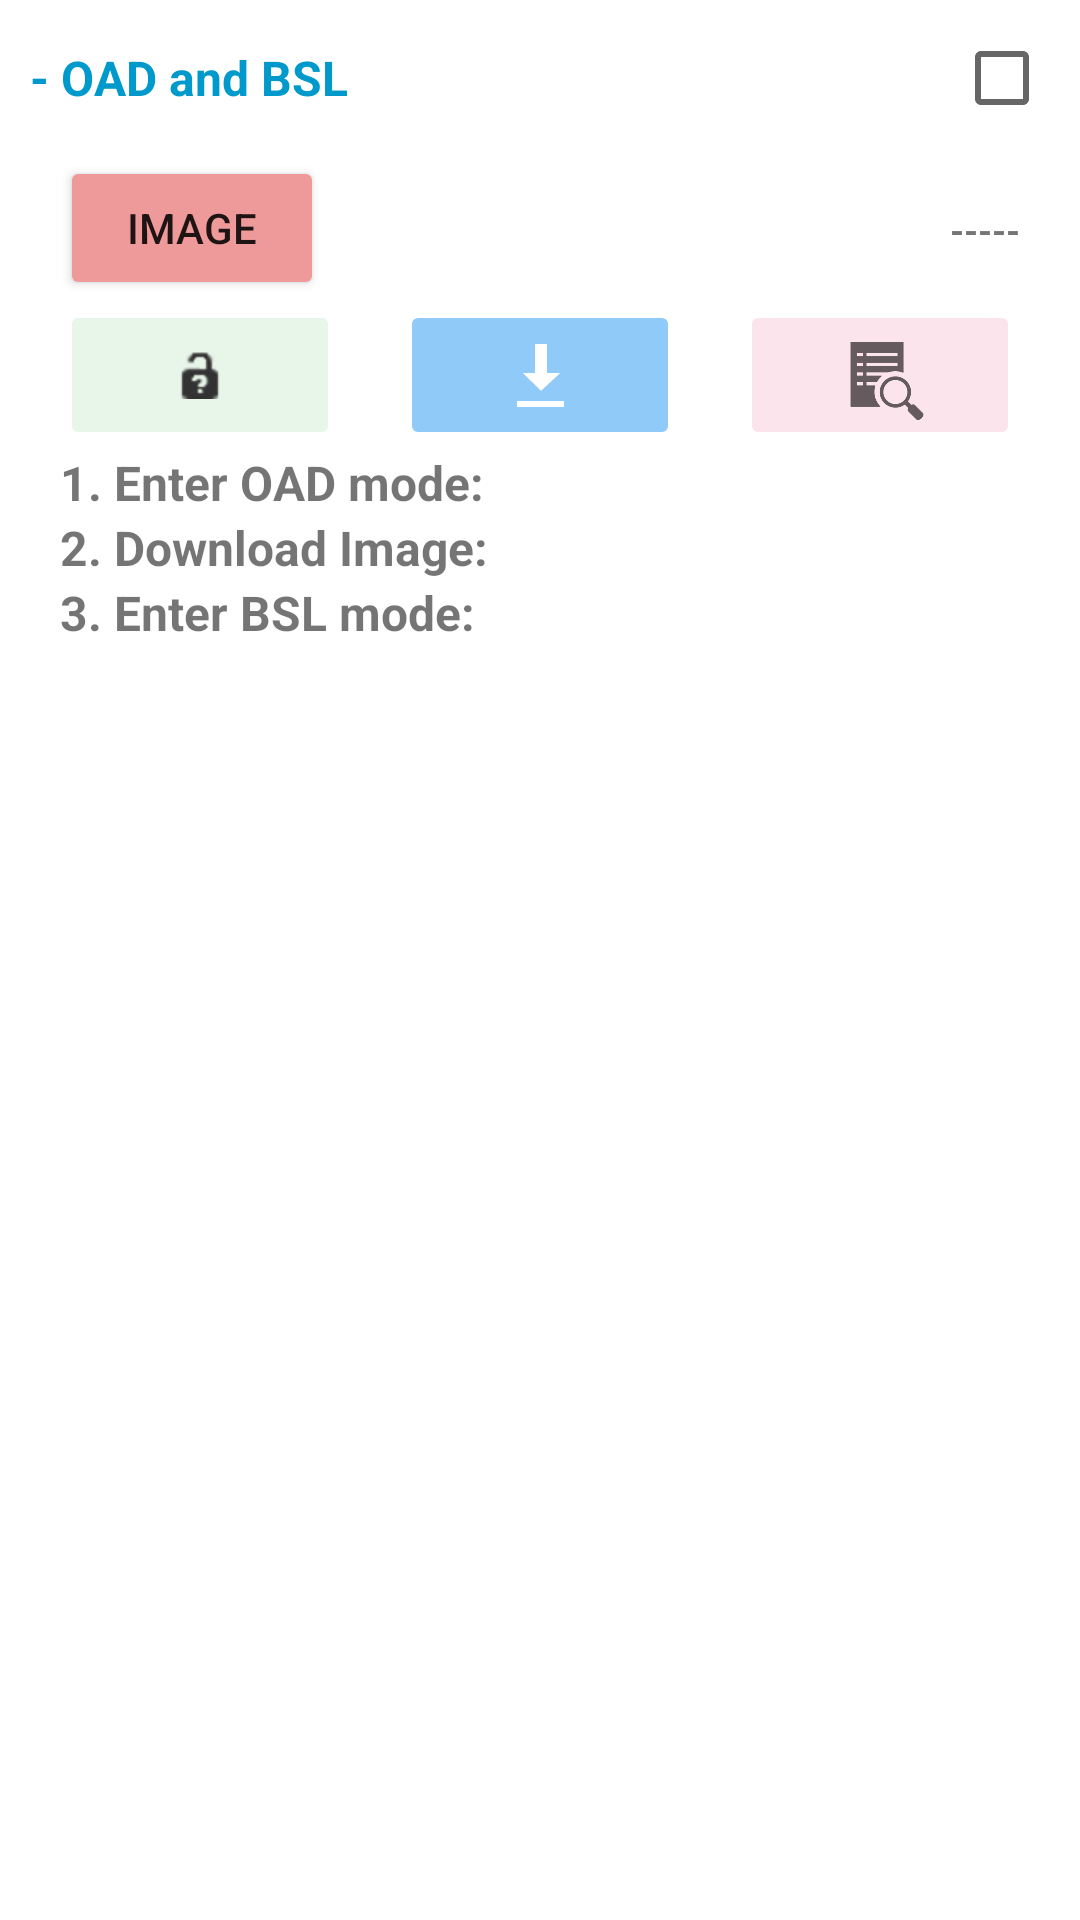

Reconstruct the res/layout file that produces this screen, plus the resources it refers to.
<!-- AndroidManifest.xml: application theme Theme.CARSS_Controller -->
<!-- res/layout/layout_oad.xml -->
<?xml version="1.0" encoding="utf-8"?>

<LinearLayout
    xmlns:android="http://schemas.android.com/apk/res/android"
    android:layout_width="match_parent"
    android:layout_height="match_parent"
    android:layout_marginVertical="10dp"
    android:layout_marginHorizontal="20dp"
    android:orientation="vertical">

    <CheckedTextView
        android:id="@+id/checkedTextViewOadTitle"
        android:layout_width="match_parent"
        android:layout_height="wrap_content"
        android:layout_margin="10dp"
        android:checkMark="?android:attr/listChoiceIndicatorMultiple"
        android:clickable="false"
        android:gravity="center"
        android:text="@string/title_oad"
        android:textColor="@android:color/holo_blue_dark"
        android:textSize="16sp"
        android:textStyle="bold" />

    <LinearLayout
        android:layout_width="match_parent"
        android:layout_height="wrap_content"
        android:orientation="horizontal"
        android:layout_marginHorizontal="10dp">

        <Button
            android:id="@+id/imageButtonSelectFwImage"
            android:layout_width="wrap_content"
            android:layout_height="wrap_content"
            android:layout_marginHorizontal="10dp"
            android:backgroundTint="#EF9A9A"
            android:text="Image"
            android:onClick="onClick"
            android:contentDescription="@null" />

        <TextView
            android:id="@+id/textViewImgFileName"
            android:layout_width="0dp"
            android:layout_height="wrap_content"
            android:layout_marginHorizontal="10dp"
            android:layout_weight="1"
            android:gravity="end"
            android:text="-----"
            android:textSize="12sp"
            android:textStyle="bold" />

    </LinearLayout>

    <LinearLayout
        android:id="@+id/layoutOadControl"
        android:layout_width="match_parent"
        android:layout_height="wrap_content"
        android:orientation="vertical">

        <LinearLayout
            android:layout_width="match_parent"
            android:layout_height="wrap_content"
            android:orientation="horizontal"
            android:layout_marginHorizontal="10dp">

            <ImageButton
                android:id="@+id/imageButtonAuthFwImage"
                android:layout_width="50dp"
                android:layout_height="50dp"
                android:layout_marginHorizontal="10dp"
                android:layout_weight="1"
                android:backgroundTint="#E8F5E9"
                android:onClick="onClick"
                android:src="@android:drawable/ic_partial_secure"
                android:contentDescription="@null" />

            <ImageButton
                android:id="@+id/imageButtonDownloadFwImage"
                android:layout_width="50dp"
                android:layout_height="50dp"
                android:layout_marginHorizontal="10dp"
                android:layout_weight="1"
                android:backgroundTint="#90CAF9"
                android:onClick="onClick"
                android:src="@android:drawable/stat_sys_download"
                android:contentDescription="@null" />

            <ImageButton
                android:id="@+id/imageButtonVerifyFwImage"
                android:layout_width="50dp"
                android:layout_height="50dp"
                android:layout_marginHorizontal="10dp"
                android:layout_weight="1"
                android:backgroundTint="#FCE4EC"
                android:onClick="onClick"
                android:src="?android:attr/actionModeFindDrawable"
                android:contentDescription="@null" />

        </LinearLayout>

        <LinearLayout
            android:layout_width="match_parent"
            android:layout_height="wrap_content"
            android:orientation="horizontal"
            android:layout_marginHorizontal="10dp">

        <TextView
            android:layout_width="wrap_content"
            android:layout_height="wrap_content"
            android:layout_marginHorizontal="10dp"
            android:text="1. Enter OAD mode:"
            android:layout_weight="1"
            android:textSize="16sp"
            android:textStyle="bold" />

        <TextView
            android:id="@+id/textViewAuthFwImageStatus"
            android:layout_width="wrap_content"
            android:layout_height="wrap_content"
            android:layout_marginHorizontal="10dp"
            android:gravity="end"
            android:layout_weight="1"
            android:textSize="16sp"
            android:textStyle="bold" />
        </LinearLayout>

        <LinearLayout
            android:layout_width="match_parent"
            android:layout_height="wrap_content"
            android:orientation="horizontal"
            android:layout_marginHorizontal="10dp">

            <TextView
                android:layout_width="wrap_content"
                android:layout_height="wrap_content"
                android:layout_marginHorizontal="10dp"
                android:text="2. Download Image: "
                android:layout_weight="1"
                android:textSize="16sp"
                android:textStyle="bold" />

            <TextView
                android:id="@+id/textViewDownloadFwImageStatus"
                android:layout_width="wrap_content"
                android:layout_height="wrap_content"
                android:layout_marginHorizontal="10dp"
                android:gravity="end"
                android:layout_weight="1"
                android:textSize="16sp"
                android:textStyle="bold" />
        </LinearLayout>

        <LinearLayout
            android:layout_width="match_parent"
            android:layout_height="wrap_content"
            android:orientation="horizontal"
            android:layout_marginHorizontal="10dp">

            <TextView
                android:layout_width="wrap_content"
                android:layout_height="wrap_content"
                android:layout_marginHorizontal="10dp"
                android:text="3. Enter BSL mode:"
                android:layout_weight="1"
                android:textSize="16sp"
                android:textStyle="bold" />

            <TextView
                android:id="@+id/textViewVerifyFwImageStatus"
                android:layout_width="wrap_content"
                android:layout_height="wrap_content"
                android:layout_marginHorizontal="10dp"
                android:gravity="end"
                android:layout_weight="1"
                android:textSize="16sp"
                android:textStyle="bold" />
        </LinearLayout>
    </LinearLayout>
</LinearLayout>
<!-- resources referenced by this layout -->
<resources>
  <string name="title_oad">- OAD and BSL</string>
  <style name="Theme.CARSS_Controller" parent="Theme.MaterialComponents.DayNight.DarkActionBar">
          
          <item name="colorPrimary">@color/purple_500</item>
          <item name="colorPrimaryVariant">@color/purple_700</item>
          <item name="colorOnPrimary">@color/white</item>
          
          <item name="colorSecondary">@color/teal_200</item>
          <item name="colorSecondaryVariant">@color/teal_700</item>
          <item name="colorOnSecondary">@color/black</item>
          
          <item name="android:statusBarColor">?attr/colorPrimaryVariant</item>
          
      </style>
  <!-- not gathered from this repository: default colours our renderer supplied (Android Studio template values) -->
  <color name="purple_500">#FF6200EE</color>
  <color name="purple_700">#FF3700B3</color>
  <color name="teal_200">#FF03DAC5</color>
  <color name="teal_700">#FF018786</color>
  <color name="black">#FF000000</color>
  <color name="white">#FFFFFFFF</color>
</resources>
